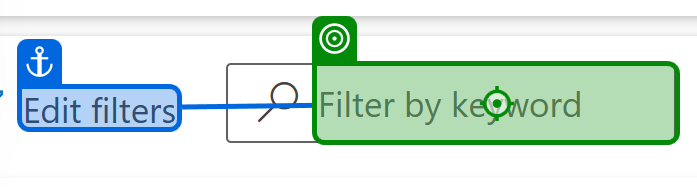
Task: Robotic Enterprise Framework
Workflow: Pegasus

Step 1: type "%[d(Ctrl)]v[u(Ctrl)][k(Enter)]" into the text box in window 'Permits Pink Robots View 1 - Dynamics 365' (msedge.exe)
